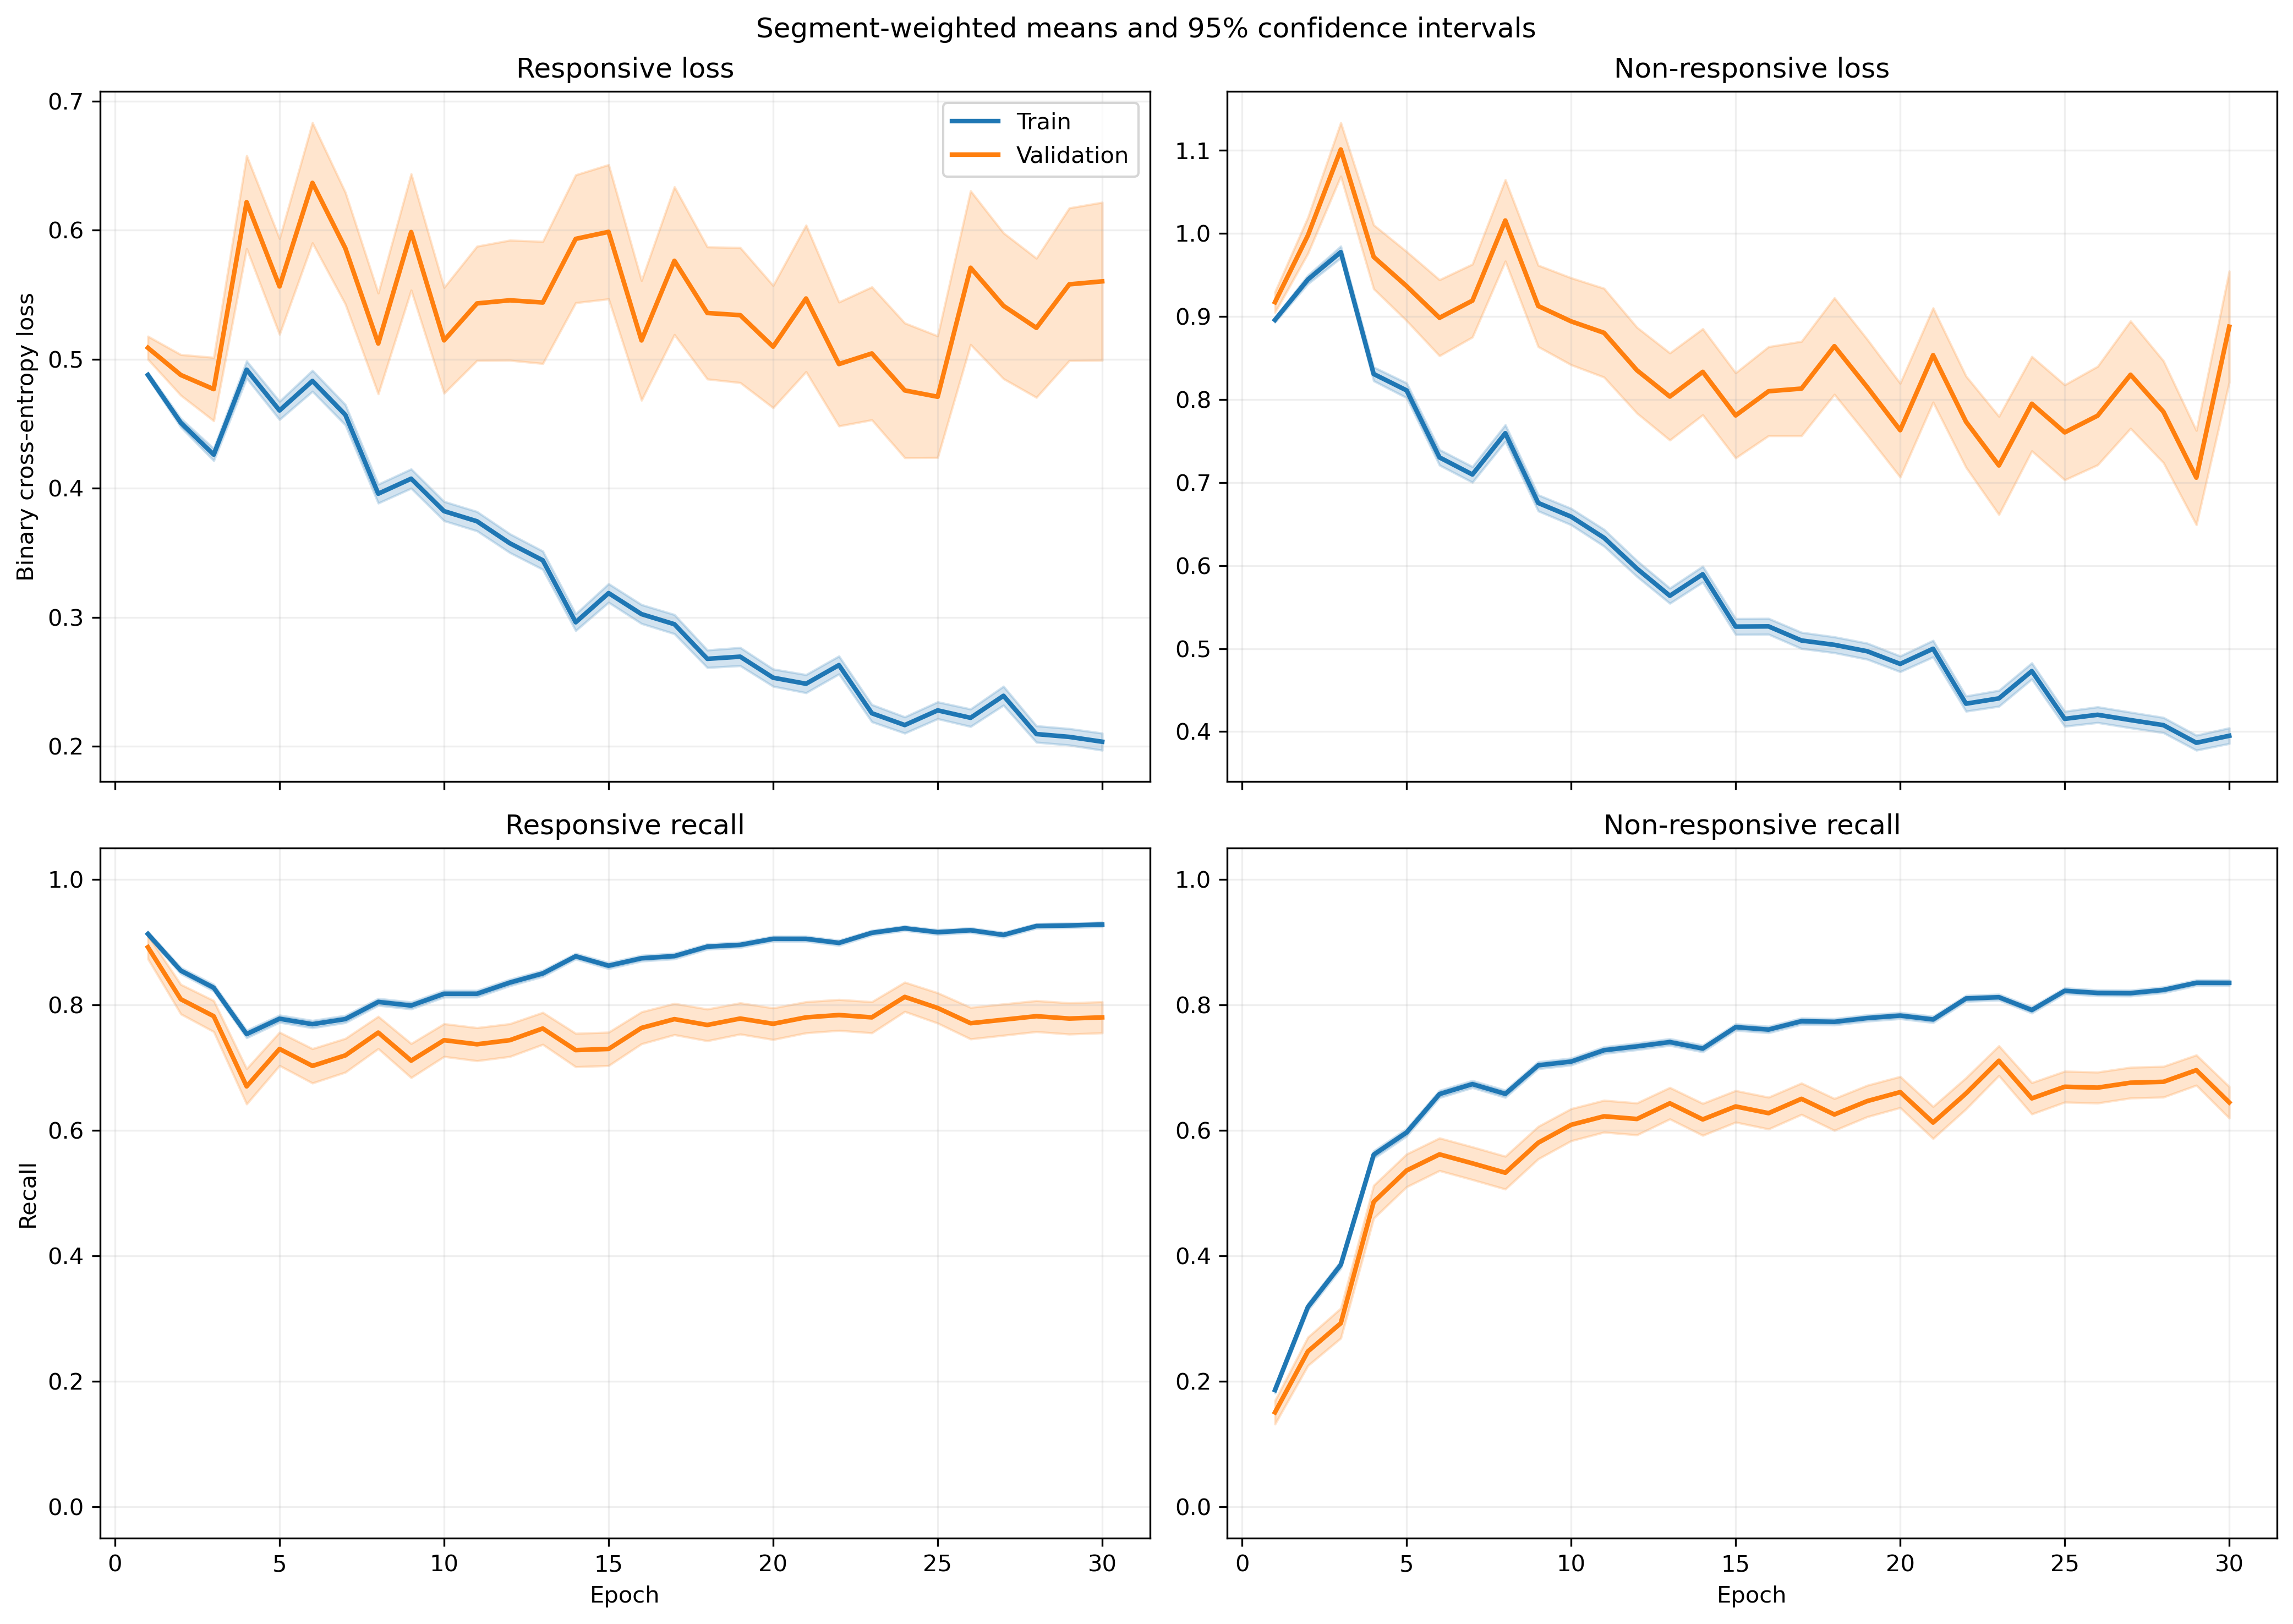

Data behind this chart, as committed beside it:
fold, epoch, split, r_loss, r_loss_count, r_loss_sum, r_loss_sum_sq, r_recall, r_recall_count, r_recall_sum, r_recall_sum_sq, nr_loss, nr_loss_count, nr_loss_sum, nr_loss_sum_sq, nr_recall, nr_recall_count, nr_recall_sum, nr_recall_sum_sq
1, 1, train, 0.5033, 1063, 535, 286.4, 0.9276, 1063, 986.0, 986.0, 0.877, 1401, 1229, 1132, 0.1677, 1401, 235.0, 235.0
1, 1, validation, 0.342, 10, 3.42, 1.195, 1.0, 10, 10.0, 10.0, , 0, 0.0, 0.0, , 0, 0.0, 0.0
1, 2, train, 0.4537, 1063, 482.3, 268.7, 0.8664, 1063, 921.0, 921.0, 0.9418, 1401, 1320, 1450, 0.2855, 1401, 400.0, 400.0
1, 2, validation, 0.1927, 10, 1.927, 0.3997, 1.0, 10, 10.0, 10.0, , 0, 0.0, 0.0, , 0, 0.0, 0.0
1, 3, train, 0.4722, 1063, 501.9, 356.9, 0.793, 1063, 843.0, 843.0, 0.8914, 1401, 1249, 1479, 0.4154, 1401, 582.0, 582.0
1, 3, validation, 0.1368, 10, 1.368, 0.2113, 1.0, 10, 10.0, 10.0, , 0, 0.0, 0.0, , 0, 0.0, 0.0
1, 4, train, 0.4247, 1063, 451.5, 349.7, 0.8156, 1063, 867.0, 867.0, 0.9187, 1401, 1287, 1723, 0.464, 1401, 650.0, 650.0
1, 4, validation, 0.1213, 10, 1.213, 0.1717, 1.0, 10, 10.0, 10.0, , 0, 0.0, 0.0, , 0, 0.0, 0.0
1, 5, train, 0.4997, 1063, 531.2, 618.4, 0.7836, 1063, 833.0, 833.0, 0.7423, 1401, 1040, 1486, 0.6124, 1401, 858.0, 858.0
1, 5, validation, 0.1189, 10, 1.189, 0.1853, 1.0, 10, 10.0, 10.0, , 0, 0.0, 0.0, , 0, 0.0, 0.0
1, 6, train, 0.4205, 1063, 447, 432.6, 0.8006, 1063, 851.0, 851.0, 0.7643, 1401, 1071, 1578, 0.6303, 1401, 883.0, 883.0
1, 6, validation, 0.1083, 10, 1.083, 0.1851, 1.0, 10, 10.0, 10.0, , 0, 0.0, 0.0, , 0, 0.0, 0.0
1, 7, train, 0.4917, 1063, 522.6, 666.2, 0.7733, 1063, 822.0, 822.0, 0.65, 1401, 910.7, 1346, 0.6831, 1401, 957.0, 957.0
1, 7, validation, 0.08721, 10, 0.8721, 0.1062, 1.0, 10, 10.0, 10.0, , 0, 0.0, 0.0, , 0, 0.0, 0.0
1, 8, train, 0.4386, 1063, 466.2, 579.7, 0.7817, 1063, 831.0, 831.0, 0.7152, 1401, 1002, 1749, 0.6831, 1401, 957.0, 957.0
1, 8, validation, 0.07641, 10, 0.7641, 0.0779, 1.0, 10, 10.0, 10.0, , 0, 0.0, 0.0, , 0, 0.0, 0.0
1, 9, train, 0.4228, 1063, 449.4, 543.6, 0.7874, 1063, 837.0, 837.0, 0.6542, 1401, 916.5, 1516, 0.7181, 1401, 1006, 1006
1, 9, validation, 0.05724, 10, 0.5724, 0.03884, 1.0, 10, 10.0, 10.0, , 0, 0.0, 0.0, , 0, 0.0, 0.0
1, 10, train, 0.3688, 1063, 392, 396.5, 0.8288, 1063, 881.0, 881.0, 0.6185, 1401, 866.5, 1314, 0.7109, 1401, 996.0, 996.0
1, 10, validation, 0.1073, 10, 1.073, 0.1362, 1.0, 10, 10.0, 10.0, , 0, 0.0, 0.0, , 0, 0.0, 0.0
1, 11, train, 0.4205, 1063, 447, 561.8, 0.8053, 1063, 856.0, 856.0, 0.5135, 1401, 719.4, 1086, 0.7559, 1401, 1059, 1059
1, 11, validation, 0.07346, 10, 0.7346, 0.06021, 1.0, 10, 10.0, 10.0, , 0, 0.0, 0.0, , 0, 0.0, 0.0
1, 12, train, 0.3044, 1063, 323.6, 312.9, 0.8645, 1063, 919.0, 919.0, 0.6096, 1401, 854.1, 1401, 0.7123, 1401, 998.0, 998.0
1, 12, validation, 0.05736, 10, 0.5736, 0.0367, 1.0, 10, 10.0, 10.0, , 0, 0.0, 0.0, , 0, 0.0, 0.0
1, 13, train, 0.3054, 1063, 324.6, 276.3, 0.8711, 1063, 926.0, 926.0, 0.5406, 1401, 757.4, 1019, 0.7209, 1401, 1010, 1010
1, 13, validation, 0.06665, 10, 0.6665, 0.05349, 1.0, 10, 10.0, 10.0, , 0, 0.0, 0.0, , 0, 0.0, 0.0
1, 14, train, 0.2435, 1063, 258.9, 202.5, 0.9069, 1063, 964.0, 964.0, 0.5851, 1401, 819.8, 1236, 0.7109, 1401, 996.0, 996.0
1, 14, validation, 0.04101, 10, 0.4101, 0.01916, 1.0, 10, 10.0, 10.0, , 0, 0.0, 0.0, , 0, 0.0, 0.0
1, 15, train, 0.2569, 1063, 273.1, 312.9, 0.8993, 1063, 956.0, 956.0, 0.564, 1401, 790.2, 1386, 0.733, 1401, 1027, 1027
1, 15, validation, 0.03857, 10, 0.3857, 0.01841, 1.0, 10, 10.0, 10.0, , 0, 0.0, 0.0, , 0, 0.0, 0.0
1, 16, train, 0.3524, 1063, 374.6, 597.1, 0.8542, 1063, 908.0, 908.0, 0.4499, 1401, 630.2, 1076, 0.7852, 1401, 1100, 1100
1, 16, validation, 0.03258, 10, 0.3258, 0.01305, 1.0, 10, 10.0, 10.0, , 0, 0.0, 0.0, , 0, 0.0, 0.0
1, 17, train, 0.3295, 1063, 350.3, 456.1, 0.8702, 1063, 925.0, 925.0, 0.4145, 1401, 580.7, 937.5, 0.813, 1401, 1139, 1139
1, 17, validation, 0.04724, 10, 0.4724, 0.03277, 1.0, 10, 10.0, 10.0, , 0, 0.0, 0.0, , 0, 0.0, 0.0
1, 18, train, 0.2968, 1063, 315.5, 363, 0.8768, 1063, 932.0, 932.0, 0.4622, 1401, 647.5, 1024, 0.7766, 1401, 1088, 1088
1, 18, validation, 0.02883, 10, 0.2883, 0.01095, 1.0, 10, 10.0, 10.0, , 0, 0.0, 0.0, , 0, 0.0, 0.0
1, 19, train, 0.2491, 1063, 264.8, 198.5, 0.9153, 1063, 973.0, 973.0, 0.4855, 1401, 680.2, 894, 0.7652, 1401, 1072, 1072
1, 19, validation, 0.1133, 10, 1.133, 0.1812, 1.0, 10, 10.0, 10.0, , 0, 0.0, 0.0, , 0, 0.0, 0.0
1, 20, train, 0.1944, 1063, 206.6, 169.4, 0.9247, 1063, 983.0, 983.0, 0.4783, 1401, 670.1, 1108, 0.7837, 1401, 1098, 1098
1, 20, validation, 0.04229, 10, 0.4229, 0.021, 1.0, 10, 10.0, 10.0, , 0, 0.0, 0.0, , 0, 0.0, 0.0
1, 21, train, 0.25, 1063, 265.7, 370.8, 0.8984, 1063, 955.0, 955.0, 0.4275, 1401, 598.9, 1104, 0.8137, 1401, 1140, 1140
1, 21, validation, 0.0438, 10, 0.438, 0.04407, 1.0, 10, 10.0, 10.0, , 0, 0.0, 0.0, , 0, 0.0, 0.0
1, 22, train, 0.2885, 1063, 306.6, 382.6, 0.8843, 1063, 940.0, 940.0, 0.3239, 1401, 453.8, 714.2, 0.8537, 1401, 1196, 1196
1, 22, validation, 0.03732, 10, 0.3732, 0.0189, 1.0, 10, 10.0, 10.0, , 0, 0.0, 0.0, , 0, 0.0, 0.0
1, 23, train, 0.236, 1063, 250.9, 291.1, 0.9069, 1063, 964.0, 964.0, 0.3698, 1401, 518.2, 875.3, 0.8394, 1401, 1176, 1176
1, 23, validation, 0.04121, 10, 0.4121, 0.02872, 1.0, 10, 10.0, 10.0, , 0, 0.0, 0.0, , 0, 0.0, 0.0
1, 24, train, 0.2274, 1063, 241.7, 303.5, 0.9247, 1063, 983.0, 983.0, 0.3617, 1401, 506.8, 853.8, 0.838, 1401, 1174, 1174
1, 24, validation, 0.02551, 10, 0.2551, 0.008497, 1.0, 10, 10.0, 10.0, , 0, 0.0, 0.0, , 0, 0.0, 0.0
1, 25, train, 0.209, 1063, 222.2, 217.7, 0.9247, 1063, 983.0, 983.0, 0.3884, 1401, 544.1, 859.3, 0.8258, 1401, 1157, 1157
1, 25, validation, 0.05117, 10, 0.5117, 0.0354, 1.0, 10, 10.0, 10.0, , 0, 0.0, 0.0, , 0, 0.0, 0.0
1, 26, train, 0.2285, 1063, 242.9, 319.7, 0.9219, 1063, 980.0, 980.0, 0.3455, 1401, 484, 840.4, 0.8515, 1401, 1193, 1193
1, 26, validation, 0.1367, 10, 1.367, 0.7322, 0.9, 10, 9.0, 9.0, , 0, 0.0, 0.0, , 0, 0.0, 0.0
1, 27, train, 0.297, 1063, 315.8, 491.5, 0.8758, 1063, 931.0, 931.0, 0.427, 1401, 598.2, 1124, 0.8037, 1401, 1126, 1126
1, 27, validation, 0.07734, 10, 0.7734, 0.4411, 1.0, 10, 10.0, 10.0, , 0, 0.0, 0.0, , 0, 0.0, 0.0
1, 28, train, 0.228, 1063, 242.4, 391.8, 0.92, 1063, 978.0, 978.0, 0.2891, 1401, 405, 763.4, 0.8794, 1401, 1232, 1232
1, 28, validation, 0.04018, 10, 0.4018, 0.05584, 1.0, 10, 10.0, 10.0, , 0, 0.0, 0.0, , 0, 0.0, 0.0
1, 29, train, 0.2173, 1063, 231, 289.8, 0.9087, 1063, 966.0, 966.0, 0.35, 1401, 490.4, 939.8, 0.8544, 1401, 1197, 1197
1, 29, validation, 0.1115, 10, 1.115, 0.9743, 0.9, 10, 9.0, 9.0, , 0, 0.0, 0.0, , 0, 0.0, 0.0
1, 30, train, 0.1672, 1063, 177.7, 214.1, 0.9473, 1063, 1007, 1007, 0.3781, 1401, 529.7, 971.1, 0.8358, 1401, 1171, 1171
1, 30, validation, 0.0729, 10, 0.729, 0.1447, 1.0, 10, 10.0, 10.0, , 0, 0.0, 0.0, , 0, 0.0, 0.0
... 1,140 more rows
